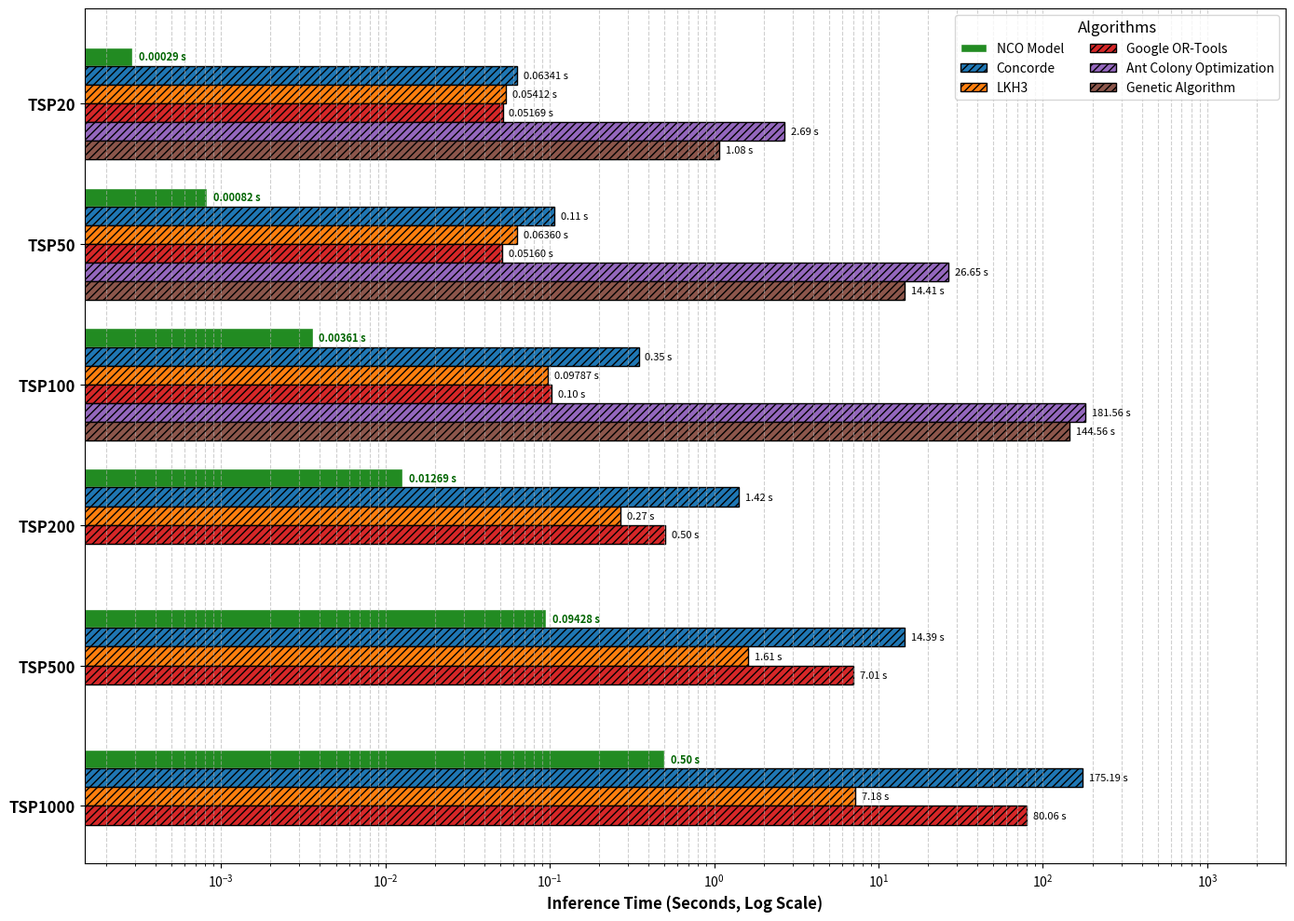

The script that saved this image:
import matplotlib.pyplot as plt
import numpy as np

# 1. Definir los tamaños del eje Y (de arriba a abajo para mejor lectura)
tsp_sizes = ['TSP20', 'TSP50', 'TSP100', 'TSP200', 'TSP500', 'TSP1000']

# 2. Extraer los datos exactos de la tabla
data = {
    'NCO Model': np.array([0.000289, 0.000822, 0.003606, 0.012690, 0.094282, 0.500099]),
    'Concorde': np.array([0.063413, 0.107062, 0.347416, 1.421078, 14.385164, 175.187158]),
    'LKH3': np.array([0.054116, 0.063603, 0.097866, 0.268183, 1.605756, 7.181330]),
    'Google OR-Tools': np.array([0.051685, 0.051602, 0.102078, 0.503486, 7.012832, 80.056621]),
    'Ant Colony Optimization': np.array([2.694213, 26.653959, 181.564, np.nan, np.nan, np.nan]),
    'Genetic Algorithm': np.array([1.078433, 14.405861, 144.557, np.nan, np.nan, np.nan])
}

# Invertir el orden para que TSP20 quede en la parte superior del gráfico
tsp_sizes = tsp_sizes[::-1]
for key in data.keys():
    data[key] = data[key][::-1]

# 3. Configurar la figura (Barras horizontales agrupadas)
fig, ax = plt.subplots(figsize=(14, 10))

y = np.arange(len(tsp_sizes))
n_bars = len(data)
total_height = 0.8
height = total_height / n_bars

# Colores y estilos 
# (Se han puesto colores categóricos de alto contraste en lugar de la escala de grises)
colors = ['forestgreen', 'tab:blue', 'tab:orange', 'tab:red', 'tab:purple', 'tab:brown']
hatches = ['', '////', '////', '////', '////', '////']
edge_colors = ['white', 'black', 'black', 'black', 'black', 'black']

# 4. Dibujar las barras iterando sobre el diccionario
for i, (name, times) in enumerate(data.items()):
    # Calcular el offset para agrupar las barras correctamente
    offset = (i - n_bars/2) * height + height/2
    
    # Dibujar barras (matplotlib ignora los np.nan automáticamente en las formas)
    rects = ax.barh(y - offset, times, height, label=name, 
                    color=colors[i], edgecolor=edge_colors[i], hatch=hatches[i])
    
    # Añadir los textos de los valores numéricos
    for j, rect in enumerate(rects):
        val = times[j]
        if not np.isnan(val):
            # Formatear el texto dependiendo de su magnitud
            text = f"{val:.5f} s" if val < 0.1 else f"{val:.2f} s"
            
            ax.annotate(text,
                        xy=(val, rect.get_y() + rect.get_height() / 2),
                        xytext=(5, 0),  # 5 puntos de separación a la derecha
                        textcoords="offset points",
                        ha='left', va='center', fontsize=8,
                        color='darkgreen' if i == 0 else 'black',
                        fontweight='bold' if i == 0 else 'normal')

# 5. Aplicar la ESCALA LOGARÍTMICA al eje X (tiempo)
ax.set_xscale('log')

# 6. Detalles estéticos y etiquetas
ax.set_xlabel('Inference Time (Seconds, Log Scale)', fontsize=12, fontweight='bold')
# El título ha sido eliminado a petición del tutor
ax.set_yticks(y)
ax.set_yticklabels(tsp_sizes, fontsize=12, fontweight='bold')

# Cuadrícula vertical para facilitar la lectura de los saltos logarítmicos
ax.grid(axis='x', linestyle='--', alpha=0.6, which='both')

# Leyenda (colocada arriba a la derecha para no tapar las barras)
ax.legend(title='Algorithms', title_fontsize='12', loc='upper right', fontsize=10, ncol=2)

# Ajustar márgenes para que no se corten los textos largos en la escala logarítmica
plt.xlim(right=3000) # Espacio extra para que el texto de 181.56s no se salga del canvas
plt.tight_layout()

# Guardar la imagen en formato vectorial SVG
plt.savefig('comparativa_tiempos_log.svg', format='svg', bbox_inches='tight')
print("[*] Gráfica de tiempos generada y guardada como comparativa_tiempos_log.svg")
